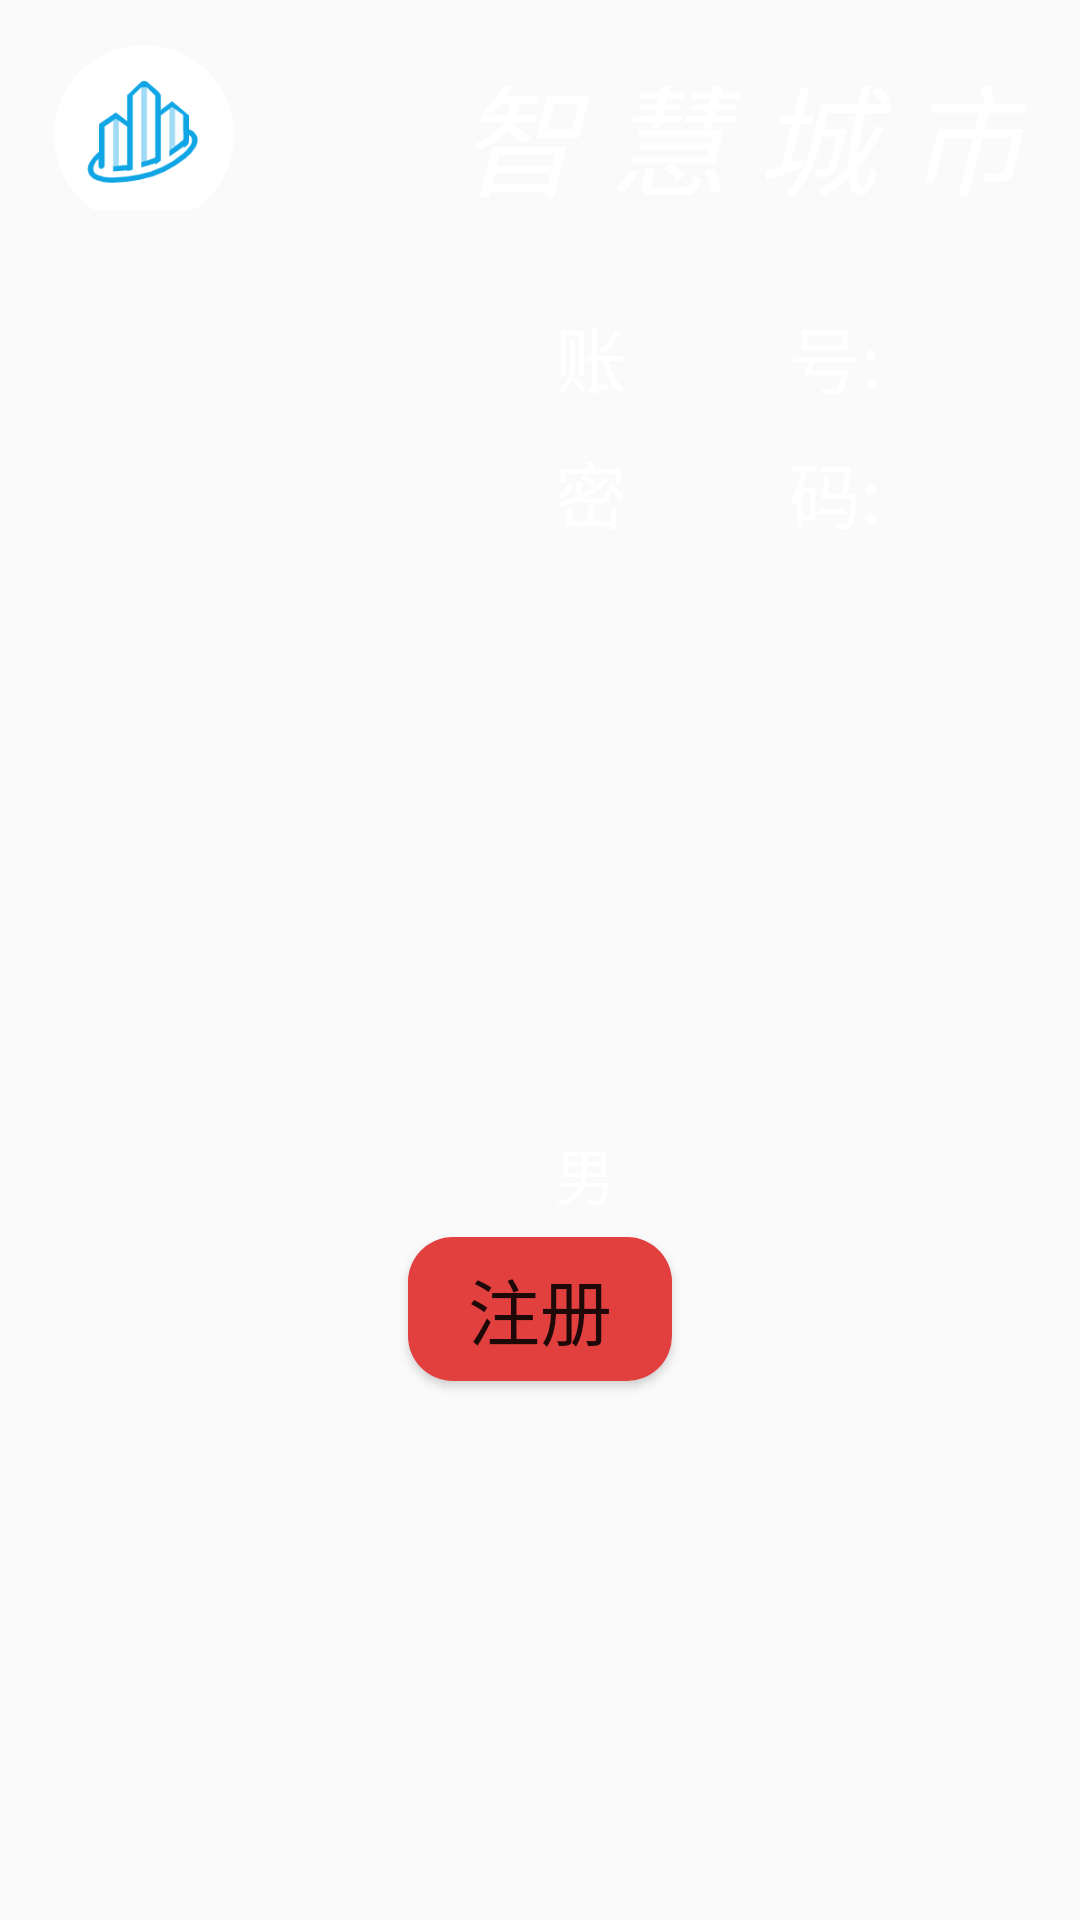

Write the Android layout XML for this screen, with the resource values it uses.
<!-- AndroidManifest.xml: application theme AppTheme -->
<!-- res/layout/activity_first_main_zc.xml -->
<?xml version="1.0" encoding="utf-8"?>
<LinearLayout xmlns:android="http://schemas.android.com/apk/res/android"
    xmlns:app="http://schemas.android.com/apk/res-auto"
    xmlns:tools="http://schemas.android.com/tools"
    android:layout_width="match_parent"
    android:layout_height="match_parent"
    tools:context=".CityMain.FirstMainZcActivity"

    android:orientation="vertical"
    android:background="@drawable/bg_frame_descend_setting">
    <LinearLayout
        android:layout_width="match_parent"
        android:layout_height="wrap_content"
        android:gravity="center">
        <ImageView
            android:id="@+id/FmZcimageView1"
            android:layout_width="60dp"
            android:layout_height="60dp"
            android:layout_marginTop="10dp"
            android:background="@drawable/city"
            />
        <TextView
            android:layout_width="wrap_content"
            android:layout_height="wrap_content"
            android:text="智 慧 城 市"
            android:textSize="40sp"
            android:textStyle="italic"
            android:layout_gravity="center"
            android:layout_marginTop="10dp"
            android:layout_marginLeft="75dp"
            android:textColor="#ffffff"
            />
    </LinearLayout>

    <LinearLayout
        android:layout_width="wrap_content"
        android:layout_height="wrap_content"
        android:orientation="horizontal"
        android:layout_marginTop="30dp"
        >
        <TextView
            android:id="@+id/FmZcTextview1"
            android:layout_width="wrap_content"
            android:layout_height="wrap_content"
            android:text="账         号:"
            android:textColor="#ffffff"
            android:textSize="24sp"
            android:layout_marginLeft="185dp"

            />

        <EditText
            android:id="@+id/FmZc_User"
            android:layout_width="match_parent"
            android:layout_height="35dp"
            android:layout_marginLeft="38dp"
            android:layout_marginRight="185dp"
            android:ems="12" />
    </LinearLayout>
    <LinearLayout
        android:layout_width="wrap_content"
        android:layout_height="wrap_content"
        android:orientation="horizontal"

        android:layout_marginRight="65dp"
        android:layout_marginTop="10dp"
        >
        <TextView
            android:id="@+id/FmZcTextview2"
            android:layout_width="wrap_content"
            android:layout_height="wrap_content"
            android:text="密         码:"
            android:layout_marginLeft="185dp"
            android:textColor="#ffffff"
            android:textSize="24sp"
            />
        <EditText
            android:id="@+id/FmZc_Passwd"
            android:layout_width="wrap_content"
            android:layout_height="wrap_content"
            android:ems="11"
            android:inputType="textPassword"
            android:layout_marginLeft="38dp"
            />
        <CheckBox
            android:id="@+id/FmZcCheckbox1"
            android:layout_width="wrap_content"
            android:layout_height="match_parent"
            android:text="显示密码"
            android:textColor="#ffffff"
            android:textSize="20sp"
            android:layout_weight="3"
            />
    </LinearLayout>
    <LinearLayout
        android:layout_width="wrap_content"
        android:layout_height="wrap_content"
        android:orientation="horizontal"
        android:layout_marginLeft="185dp"
        android:layout_marginRight="185dp"
        android:layout_marginTop="10dp"
        >
        <TextView
            android:id="@+id/FmZcTextview3"
            android:layout_width="wrap_content"
            android:layout_height="wrap_content"
            android:text="确认密码:"
            android:textColor="#ffffff"
            android:textSize="24sp"
            />
        <EditText
            android:id="@+id/FmZc_Passwdagain"
            android:layout_width="wrap_content"
            android:layout_height="wrap_content"
            android:layout_marginLeft="38dp"
            android:inputType="textPassword"
            android:ems="14"
            />
    </LinearLayout>
    <LinearLayout
        android:layout_width="match_parent"
        android:layout_height="wrap_content"
        android:orientation="horizontal"
        android:layout_marginLeft="185dp"
        android:layout_marginRight="120dp"
        android:layout_marginTop="10dp"
        android:gravity="right"
        >
        <RadioButton
            android:id="@+id/FmZcRadiobt1"
            android:layout_width="wrap_content"
            android:layout_height="wrap_content"
            android:text="男"
            android:textColor="#ffffff"
            android:textSize="20sp"
            />
        <RadioButton
            android:id="@+id/FmZcRadiobt2"
            android:layout_width="wrap_content"
            android:layout_height="wrap_content"
            android:layout_marginLeft="35dp"
            android:text="女"
            android:textColor="#ffffff"
            android:textSize="20sp"
            />
    </LinearLayout>
    <Button
        android:id="@+id/FmZcBt1"
        android:layout_width="wrap_content"
        android:layout_height="wrap_content"
        android:layout_marginTop="5dp"
        android:layout_gravity="center"
        android:text="@string/str_Register"
        android:textSize="24sp"
        android:background="@drawable/shape_zc_btn"
        />


</LinearLayout>
<!-- resources referenced by this layout -->
<resources>
  <!-- drawable city: png bitmap (drawable, 8394 bytes) -->
  <!-- drawable shape_zc_btn (drawable) -->
  <?xml version="1.0" encoding="utf-8"?>
  <shape xmlns:android="http://schemas.android.com/apk/res/android"
      android:shape="rectangle">
      <corners android:radius="15dp"/>
      <solid android:color="#E23F3F"/>
  
  </shape>
  <string name="str_Register">注册</string>
  <style name="AppTheme" parent="Theme.AppCompat.Light.DarkActionBar">
          
          <item name="colorPrimary">@color/colorPrimary</item>
          <item name="colorPrimaryDark">@color/colorPrimaryDark</item>
          <item name="colorAccent">@color/colortitle</item>
      </style>
  <color name="colorPrimary">#6200EE</color>
  <color name="colorPrimaryDark">#3700B3</color>
  <color name="colortitle">#50A2A2A2</color>
</resources>
